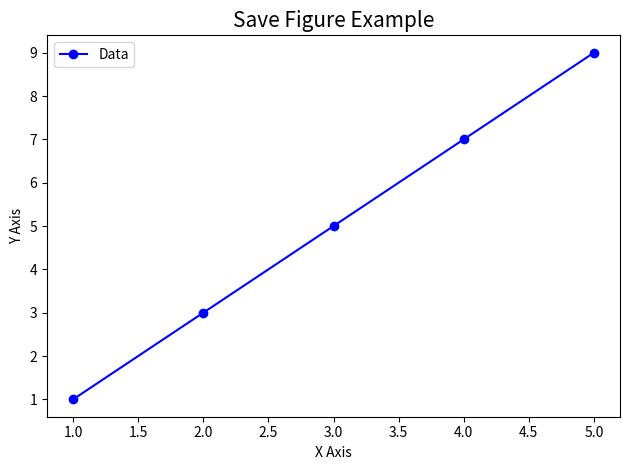

Here is the Python script that generated this plot:
# Matplotlib Save Figure - Export Charts as Image Files
import matplotlib.pyplot as plt

x = [1, 2, 3, 4, 5]
y = [1, 3, 5, 7, 9]

# IMPORTANT: always plot BEFORE saving
plt.plot(x, y, color="b", marker="o", label="Data")
plt.title("Save Figure Example", fontsize=15)
plt.xlabel("X Axis")
plt.ylabel("Y Axis")
plt.legend()
plt.tight_layout()

# Save with high resolution
plt.savefig("saved_chart.jpg",
            dpi=200,
            bbox_inches="tight")

print("Chart saved as saved_chart.jpg")
plt.show()
